Photos from the image-classification dataset "footwear" in the GitHub repository akbar909/sarmad. Its 2 classes are: fake, genuine.

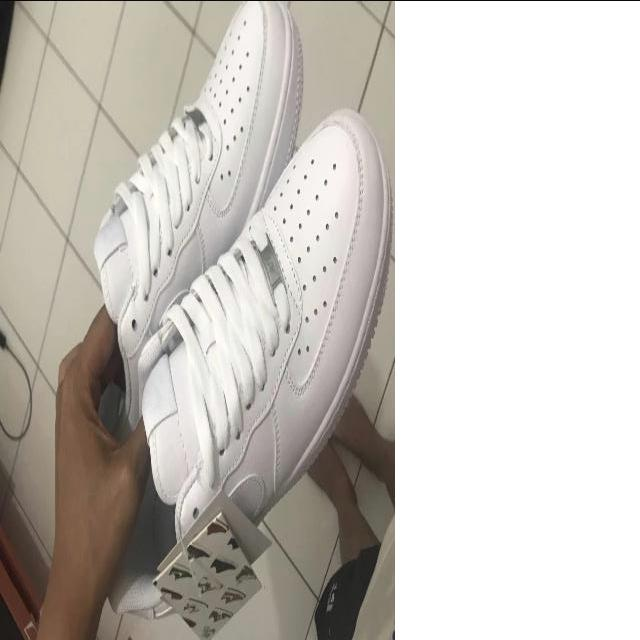
Label: genuine

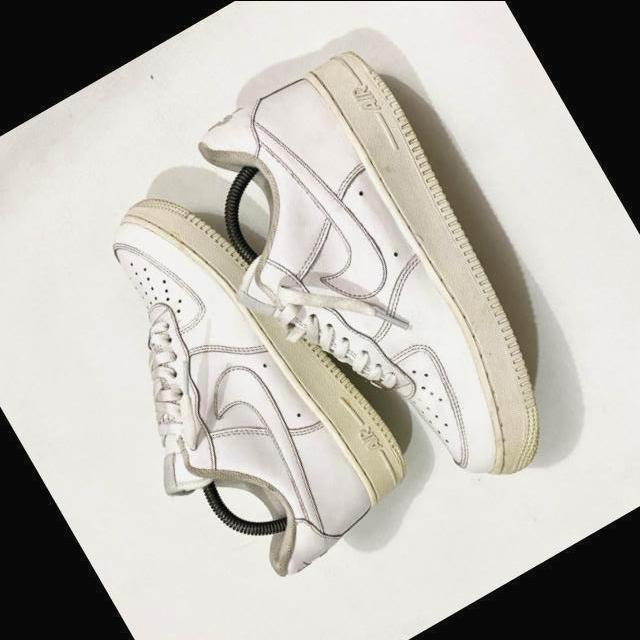
Label: genuine

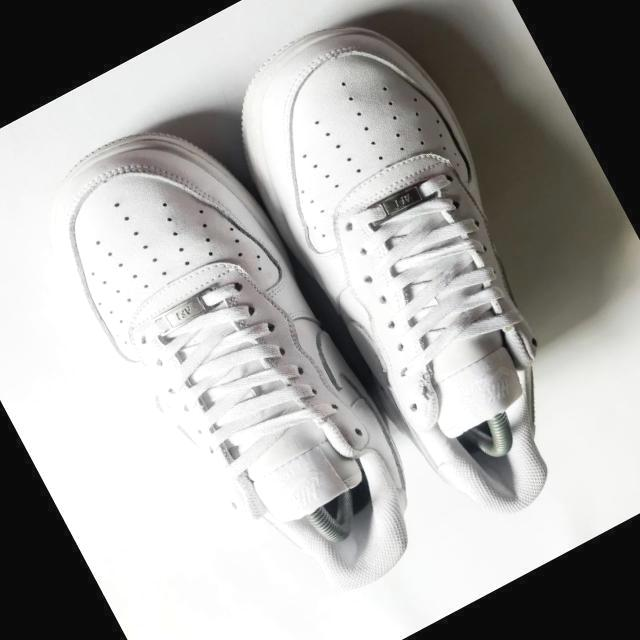
Label: fake

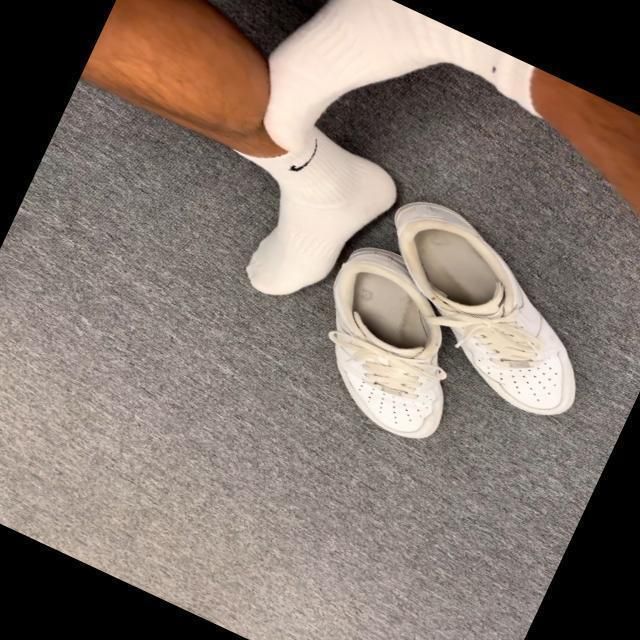
Label: genuine

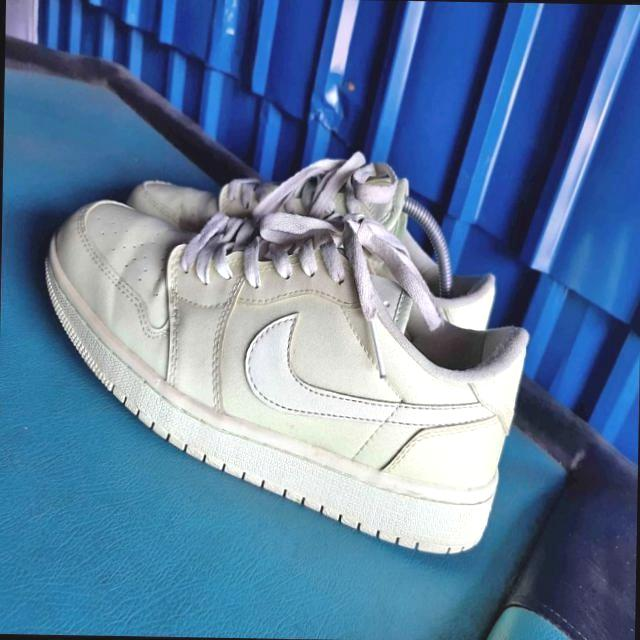
Label: fake

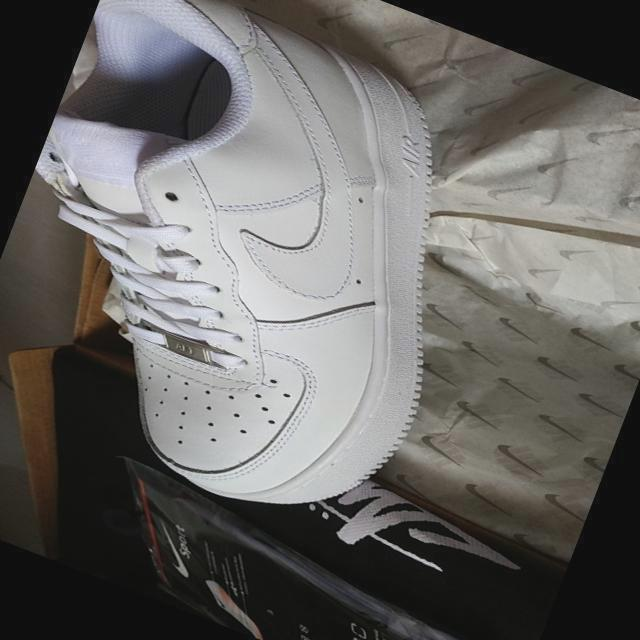
Label: fake
